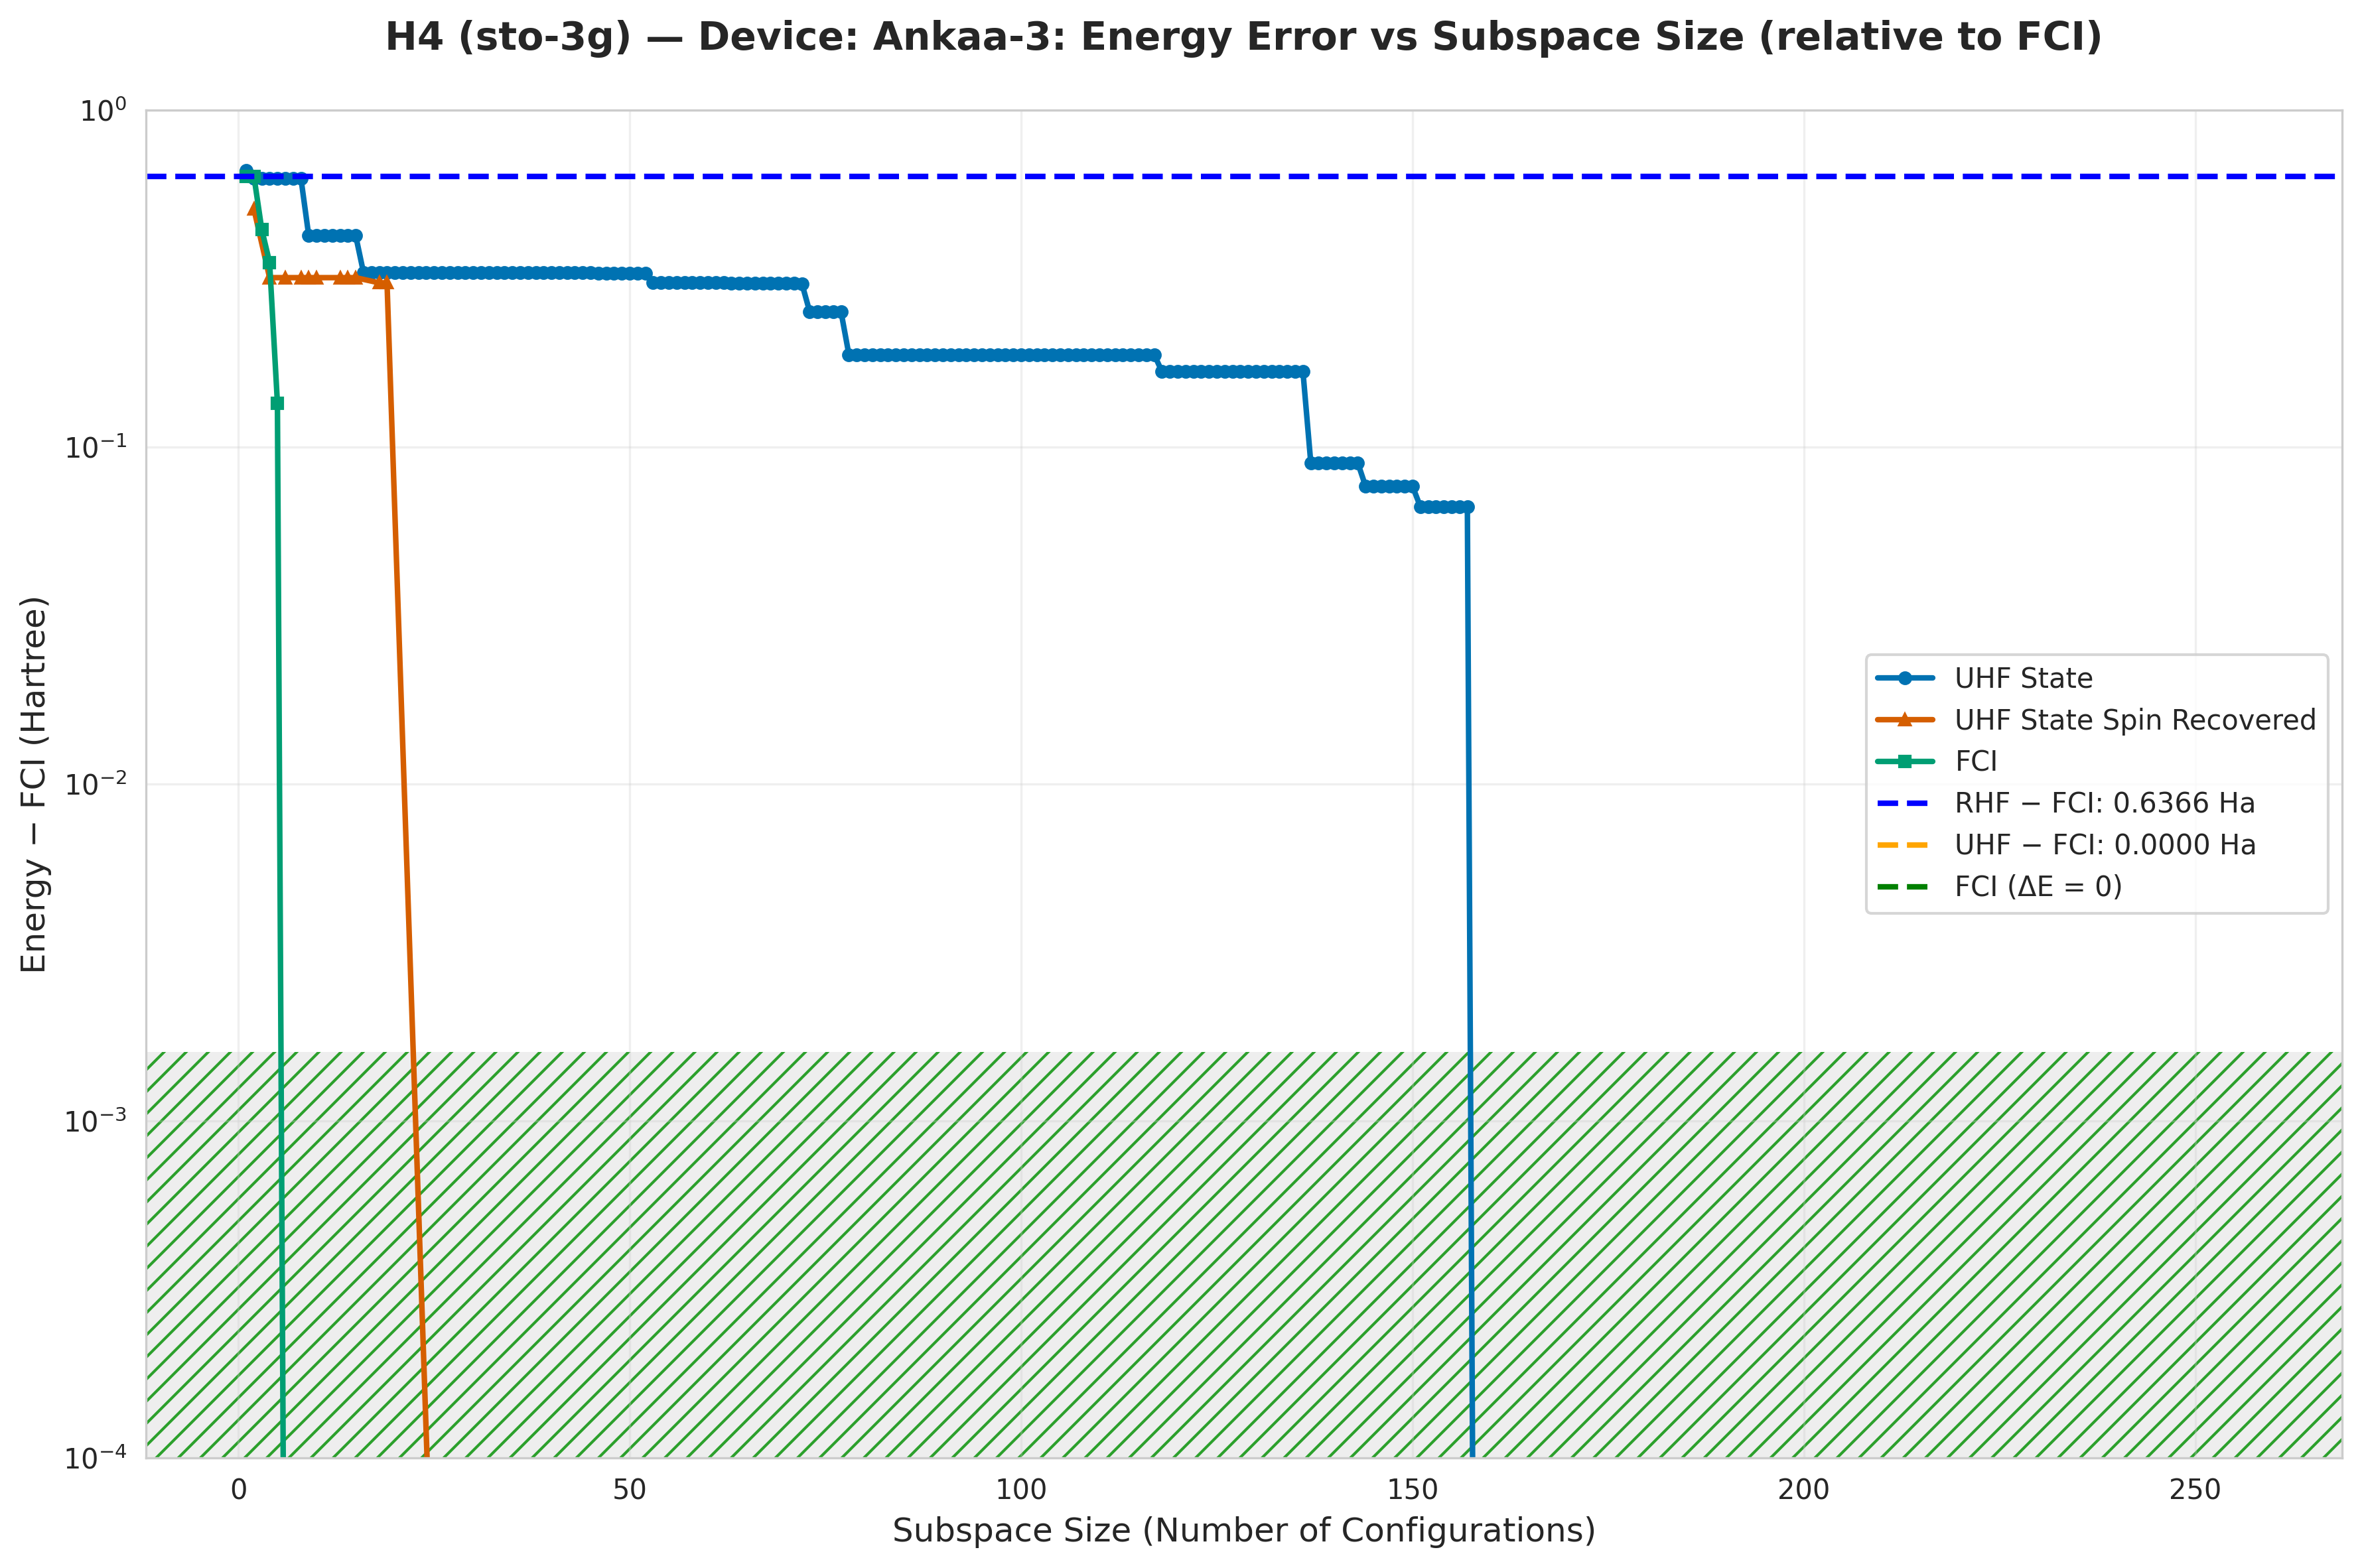

Data behind this chart, as committed beside it:
subspace_size, qsci_energy, qsci_S2, spin_symm_energy, spin_symm_S2, fci_subspace_energy, mean_sample_number
1, -1.203, 1.0, -1.203, 1.0, -1.23, 29.41
2, -1.238, 1, -1.358, 2.0, -1.23, 29.41
3, -1.238, 1.0, -1.44, 1.701, -1.424, 31.25
4, -1.238, 1.0, -1.548, 2.0, -1.513, 31.25
5, -1.238, 1.0, -1.548, 2.0, -1.731, 31.65
6, -1.238, 1, -1.548, 2.0, -1.866, 31.65
7, -1.238, 1, -1.548, 2, -1.866, 41.58
8, -1.238, 1, -1.548, 2, -1.866, 41.58
9, -1.442, 1.711, -1.548, 2, -1.866, 49.02
10, -1.442, 1.711, -1.548, 2, -1.866, 52.77
11, -1.442, 1.711, -1.548, 2, -1.866, 54.79
12, -1.442, 1.711, -1.548, 2, -1.866, 54.79
13, -1.442, 1.711, -1.548, 2, -1.866, 54.79
14, -1.442, 1.711, -1.548, 2, -1.866, 56.18
15, -1.442, 1.711, -1.548, 2, -1.866, 60.61
16, -1.537, 1.506, -1.548, 2, -1.866, 68.97
17, -1.537, 1.506, -1.548, 2, -1.866, 68.97
18, -1.537, 1.506, -1.559, 3.75, -1.866, 68.97
19, -1.537, 1.506, -1.559, 3.75, -1.866, 69.44
20, -1.537, 1.506, -1.559, 3.75, -1.866, 69.69
21, -1.537, 1.506, -1.559, 3.75, -1.866, 69.69
22, -1.537, 1.506, -1.559, 3.75, -1.866, 69.69
23, -1.537, 1.506, -1.635, 4.421, -1.866, 69.69
24, -1.537, 1.506, -1.749, 5.167, -1.866, 69.69
25, -1.537, 1.506, -1.866, 6, -1.866, 69.69
26, -1.537, 1.506, -1.866, 6, -1.866, 72.2
27, -1.537, 1.506, -1.866, 6.0, -1.866, 72.73
28, -1.537, 1.506, -1.866, 6, -1.866, 78.43
29, -1.537, 1.506, -1.866, 6, -1.866, 78.43
30, -1.537, 1.506, -1.866, 6.0, -1.866, 80.65
31, -1.537, 1.506, -1.866, 6.0, -1.866, 80.97
32, -1.537, 1.506, -1.866, 6.0, -1.866, 83.33
33, -1.537, 1.506, -1.866, 6, -1.866, 83.33
34, -1.537, 1.506, -1.866, 6, -1.866, 83.33
35, -1.537, 1.506, -1.866, 6, -1.866, 89.29
36, -1.537, 1.506, -1.866, 6, -1.866, 97.09
37, -1.537, 1.506, -1.866, 6, -1.866, 101
38, -1.537, 1.506, -1.866, 6, -1.866, 101
39, -1.537, 1.506, -1.866, 6, -1.866, 101
40, -1.537, 1.506, -1.866, 6, -1.866, 105.3
41, -1.537, 1.506, -1.866, 6, -1.866, 105.8
42, -1.537, 1.506, -1.866, 6, -1.866, 107
43, -1.538, 1.506, -1.866, 6, -1.866, 107
44, -1.538, 1.506, -1.866, 6.0, -1.866, 108.1
45, -1.538, 1.506, -1.866, 6.0, -1.866, 108.7
46, -1.538, 1.506, -1.866, 6, -1.866, 114.9
47, -1.538, 1.506, -1.866, 6.0, -1.866, 114.9
48, -1.538, 1.506, -1.866, 6, -1.866, 114.9
49, -1.538, 1.506, -1.866, 6, -1.866, 123.5
50, -1.538, 1.506, -1.866, 6, -1.866, 125.8
51, -1.538, 1.506, -1.866, 6, -1.866, 125.8
52, -1.538, 1.506, -1.866, 6, -1.866, 129
53, -1.559, 1.759, -1.866, 6.0, -1.866, 129
54, -1.559, 1.759, -1.866, 6, -1.866, 129
55, -1.559, 1.759, -1.866, 6, -1.866, 136.1
56, -1.559, 1.759, -1.866, 6, -1.866, 137
57, -1.559, 1.759, -1.866, 6, -1.866, 142.9
58, -1.559, 1.759, -1.866, 6, -1.866, 149.3
59, -1.559, 1.759, -1.866, 6, -1.866, 156.2
60, -1.559, 1.759, -1.866, 6.0, -1.866, 156.2
... 196 more rows
